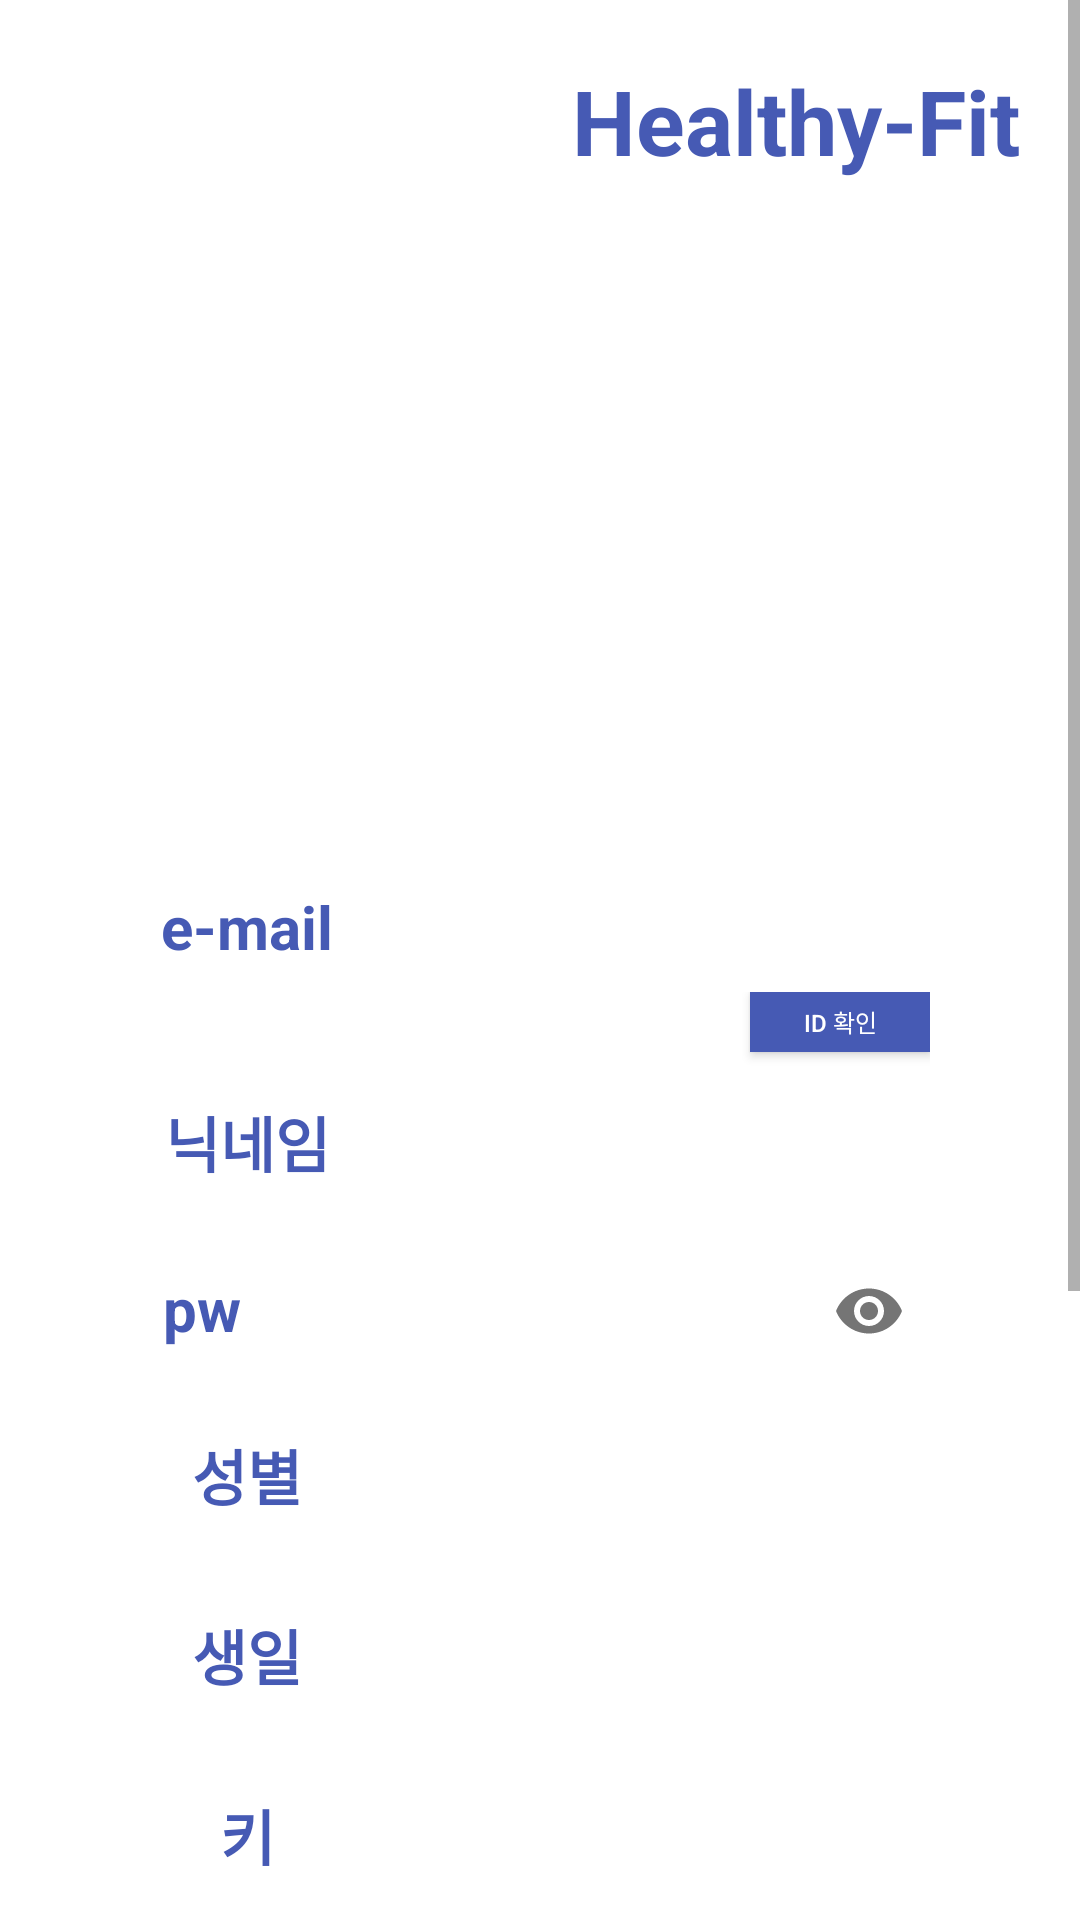

Android layout source for this screen:
<!-- AndroidManifest.xml: application theme AppTheme -->
<!-- res/layout/signup.xml -->
<?xml version="1.0" encoding="utf-8"?>
<LinearLayout xmlns:android="http://schemas.android.com/apk/res/android"
    xmlns:app="http://schemas.android.com/apk/res-auto"
    xmlns:tools="http://schemas.android.com/tools"
    android:layout_width="match_parent"
    android:layout_height="match_parent"
    android:orientation="vertical"
    tools:ignore="MissingDefaultResource"
    tools:context=".SignupActivity">

    <ScrollView
        android:layout_width="match_parent"
        android:layout_height="match_parent">
        <LinearLayout
            android:layout_width="match_parent"
            android:layout_height="wrap_content"
            android:orientation="vertical">

            <TextView
                android:layout_width="match_parent"
                android:layout_height="wrap_content"
                android:layout_margin="20dp"
                android:gravity="right"
                android:text="Healthy-Fit"
                android:textColor="#465AB4"
                android:textSize="30dp"
                android:textStyle="bold"
                android:typeface="sans" />

            <ImageView
                android:layout_width="match_parent"
                android:layout_height="200dp"
                android:padding="40px"
                android:src="@drawable/logot" />

            <LinearLayout
                android:layout_width="wrap_content"
                android:layout_height="wrap_content"
                android:layout_gravity="center"
                android:layout_margin="15dp"
                android:orientation="horizontal">

                <TextView
                    android:layout_width="70dp"
                    android:layout_height="wrap_content"
                    android:gravity="center"
                    android:text="e-mail"
                    android:textColor="#465AB4"
                    android:textSize="20dp"
                    android:textStyle="bold" />

                <EditText
                    android:id="@+id/emailID"
                    android:layout_width="180dp"
                    android:layout_height="30dp"
                    android:layout_gravity="center"
                    android:layout_marginLeft="15dp"
                    android:background="@drawable/edittext" />

            </LinearLayout>

            <LinearLayout
                android:layout_width="wrap_content"
                android:layout_height="25dp"
                android:layout_gravity="center"
                android:layout_marginTop="-10dp"
                android:layout_marginBottom="-5dp"
                android:orientation="horizontal">

                <Button
                    android:id="@+id/check_btn"
                    android:background="#465AB4"
                    android:layout_width="60dp"
                    android:layout_height="20dp"
                    android:layout_marginLeft="200dp"
                    android:layout_marginRight="0dp"
                    android:text="ID 확인"
                    android:textSize="8dp"
                    android:textColor="#FFFFFF"
                    app:layout_constraintBaseline_toBaselineOf="@+id/emailID" />

            </LinearLayout>

            <LinearLayout
                android:layout_width="wrap_content"
                android:layout_height="wrap_content"
                android:layout_gravity="center"
                android:layout_margin="15dp"
                android:orientation="horizontal">

                <TextView
                    android:layout_width="70dp"
                    android:layout_height="wrap_content"
                    android:gravity="center"
                    android:text="닉네임"
                    android:textColor="#465AB4"
                    android:textSize="20dp"
                    android:textStyle="bold" />

                <EditText
                    android:id="@+id/name"
                    android:layout_width="180dp"
                    android:layout_height="30dp"
                    android:layout_gravity="center"
                    android:layout_marginLeft="15dp"
                    android:background="@drawable/edittext" />

            </LinearLayout>

            <LinearLayout
                android:layout_width="wrap_content"
                android:layout_height="wrap_content"
                android:layout_gravity="center"
                android:layout_marginBottom="10dp"
                android:orientation="horizontal">

                <TextView
                    android:layout_width="70dp"
                    android:layout_height="wrap_content"
                    android:gravity="center"
                    android:text="pw"
                    android:textColor="#465AB4"
                    android:textSize="20dp"
                    android:textStyle="bold" />

                <com.google.android.material.textfield.TextInputLayout
                    android:layout_width="225dp"
                    android:layout_height="wrap_content"
                    app:passwordToggleEnabled="true">

                    <EditText
                        android:id="@+id/pw"
                        android:layout_width="182dp"
                        android:layout_height="30dp"
                        android:layout_gravity="center"
                        android:layout_marginLeft="8dp"
                        android:background="@drawable/edittext"
                        android:inputType="textPassword"/>
                </com.google.android.material.textfield.TextInputLayout>

            </LinearLayout>

            <LinearLayout
                android:layout_width="wrap_content"
                android:layout_height="wrap_content"
                android:layout_gravity="center"
                android:layout_margin="15dp"
                android:orientation="horizontal">

                <TextView
                    android:layout_width="70dp"
                    android:layout_height="wrap_content"
                    android:gravity="center"
                    android:text="성별"
                    android:textColor="#465AB4"
                    android:textSize="20dp"
                    android:textStyle="bold" />

                <EditText
                    android:id="@+id/sex"
                    android:layout_width="180dp"
                    android:layout_height="30dp"
                    android:layout_gravity="center"
                    android:layout_marginLeft="15dp"
                    android:background="@drawable/edittext" />

            </LinearLayout>

            <LinearLayout
                android:layout_width="wrap_content"
                android:layout_height="wrap_content"
                android:layout_gravity="center"
                android:layout_margin="15dp"
                android:orientation="horizontal">

                <TextView
                    android:layout_width="70dp"
                    android:layout_height="wrap_content"
                    android:gravity="center"
                    android:text="생일"
                    android:textColor="#465AB4"
                    android:textSize="20dp"
                    android:textStyle="bold" />

                <EditText
                    android:id="@+id/birth"
                    android:layout_width="180dp"
                    android:layout_height="30dp"
                    android:layout_gravity="center"
                    android:layout_marginLeft="15dp"
                    android:background="@drawable/edittext" />

            </LinearLayout>

            <LinearLayout
                android:layout_width="wrap_content"
                android:layout_height="wrap_content"
                android:layout_gravity="center"
                android:layout_margin="15dp"
                android:orientation="horizontal">

                <TextView
                    android:layout_width="70dp"
                    android:layout_height="wrap_content"
                    android:gravity="center"
                    android:text="키"
                    android:textColor="#465AB4"
                    android:textSize="20dp"
                    android:textStyle="bold" />

                <EditText
                    android:id="@+id/height"
                    android:layout_width="180dp"
                    android:layout_height="30dp"
                    android:layout_gravity="center"
                    android:layout_marginLeft="15dp"
                    android:background="@drawable/edittext" />

            </LinearLayout>




            <Button
                android:layout_gravity="center"
                android:id="@+id/logsi"
                android:layout_width="300dp"
                android:layout_height="50dp"
                android:layout_margin="30dp"
                android:background="#465AB4"
                android:text="가입하기"
                android:textSize="17dp"
                android:textColor="#FFFFFF"
                android:textStyle="bold" />






            <LinearLayout
                android:layout_width="wrap_content"
                android:layout_height="wrap_content"
                android:layout_gravity="center"
                android:orientation="horizontal">

                <TextView
                    android:layout_width="wrap_content"
                    android:layout_height="wrap_content"
                    android:textAlignment="center"
                    android:gravity="center"
                    android:text="이미 가입되어 있으시다면? " />

                <Button
                    android:id="@+id/logsign"
                    android:minWidth="0dp"
                    android:minHeight="0dp"
                    android:background=" #00ff0000"
                    android:layout_width="match_parent"
                    android:layout_height="wrap_content"
                    android:text=" 로그인"
                    android:padding="5dp"
                    android:textColor="#00BFFF" />

                <TextView
                    android:layout_width="match_parent"
                    android:layout_height="200dp"
                    android:id="@+id/textView_main_result" />

            </LinearLayout>
        </LinearLayout>

    </ScrollView>

    <EditText
        android:id="@+id/weight1"
        android:layout_width="200dp"
        android:layout_height="30dp"
        android:layout_gravity="center"
        android:layout_marginLeft="15dp"
        android:background="@drawable/edittext"
        android:visibility="invisible"/>
    <EditText
        android:id="@+id/bmi1"
        android:layout_width="200dp"
        android:layout_height="30dp"
        android:layout_gravity="center"
        android:layout_marginLeft="15dp"
        android:background="@drawable/edittext"
        android:visibility="invisible"/>
    <EditText
        android:id="@+id/etc1"
        android:layout_width="200dp"
        android:layout_height="30dp"
        android:layout_gravity="center"
        android:layout_marginLeft="15dp"
        android:background="@drawable/edittext"
        android:visibility="invisible"/>

</LinearLayout>
<!-- resources referenced by this layout -->
<resources>
  <style name="AppTheme" parent="Theme.AppCompat.Light.NoActionBar">
          
          <item name="colorPrimary">#000</item>
          <item name="colorPrimaryDark">#000</item>
          <item name="colorAccent">@color/colorAccent</item>
          <item name="android:windowBackground">#fff</item>
  
      </style>
  <!-- not gathered from this repository: default colours our renderer supplied (Android Studio template values) -->
  <color name="colorAccent">#FF03DAC5</color>
</resources>
